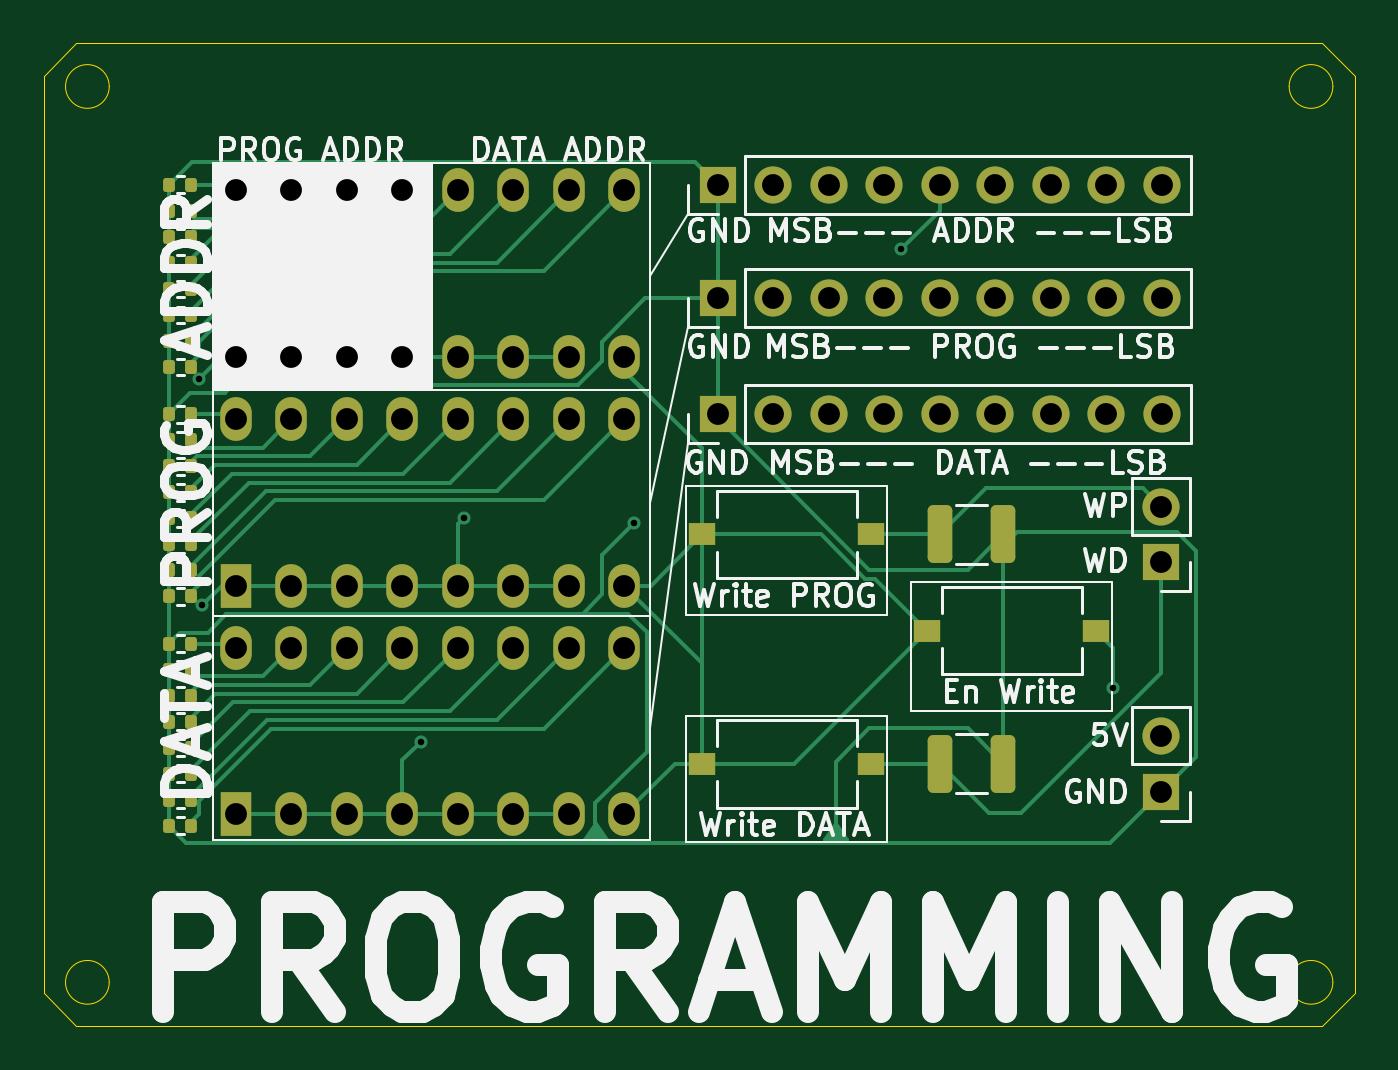
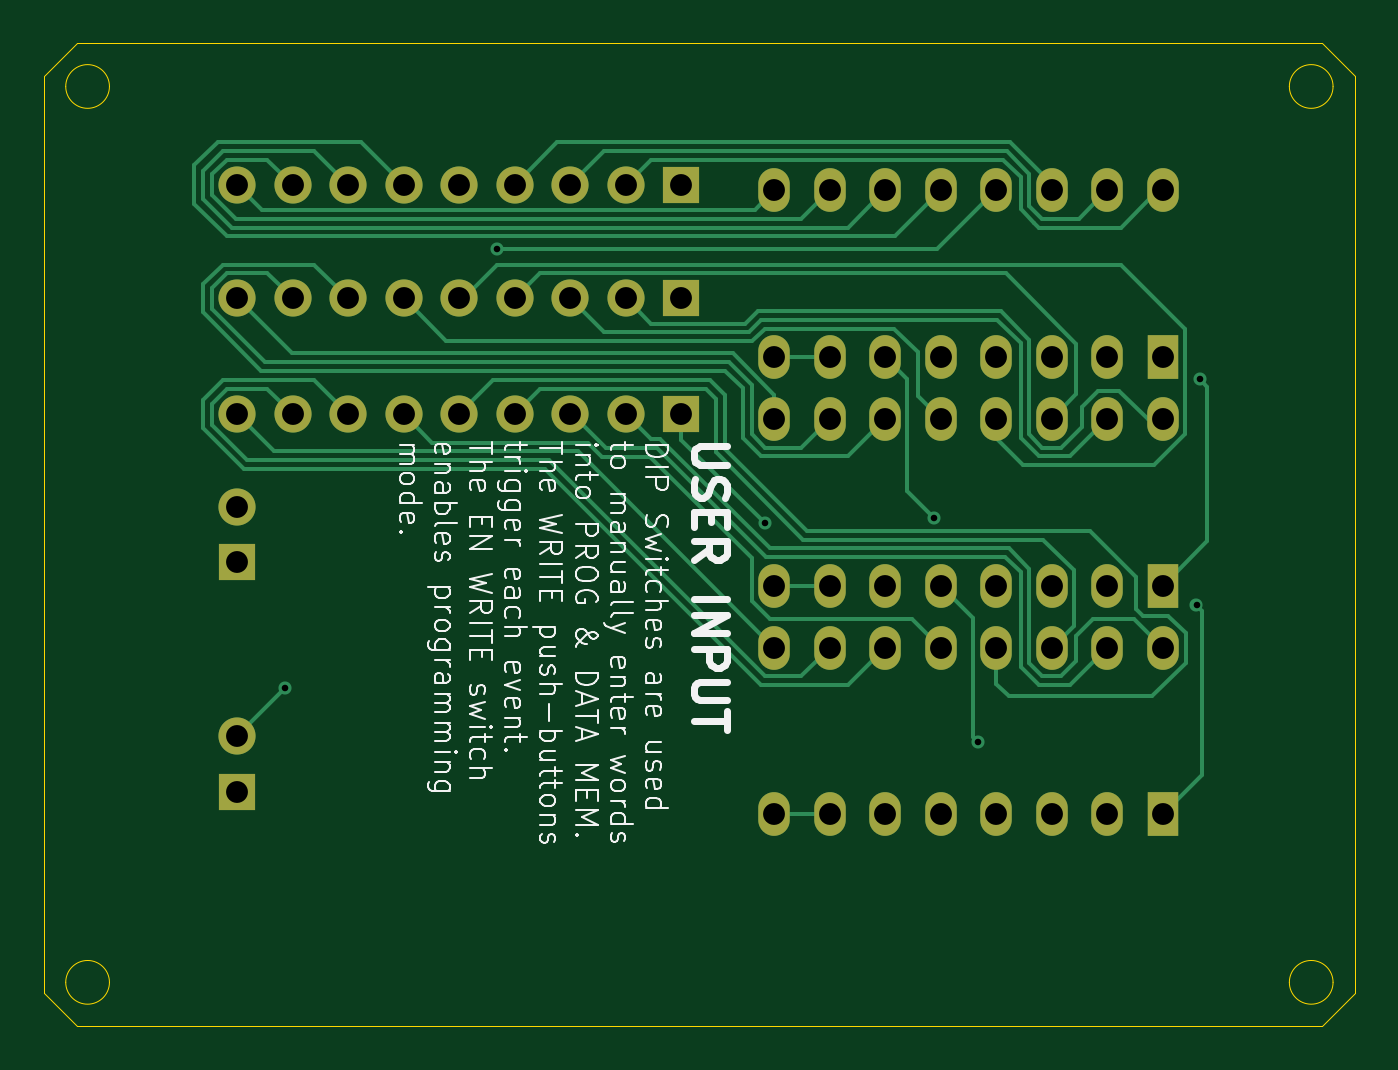
Circuit board: 11 layer files. Board 60.0 x 45.0 mm.
- bottom_copper: Programming Board-B_Cu.gbr (18005 bytes)
- bottom_mask: Programming Board-B_Mask.gbr (2891 bytes)
- paste: Programming Board-B_Paste.gbr (475 bytes)
- bottom_silk: Programming Board-B_Silkscreen.gbr (65060 bytes)
- outline: Programming Board-Edge_Cuts.gbr (1552 bytes)
- top_copper: Programming Board-F_Cu.gbr (22429 bytes)
- top_mask: Programming Board-F_Mask.gbr (6050 bytes)
- paste: Programming Board-F_Paste.gbr (3628 bytes)
- top_silk: Programming Board-F_Silkscreen.gbr (63119 bytes)
- drill: Programming Board-NPTH.drl (277 bytes)
- drill: Programming Board-PTH.drl (1845 bytes)

=== bottom_copper: Programming Board-B_Cu.gbr (18005 bytes, source omitted) ===
=== bottom_mask: Programming Board-B_Mask.gbr ===
%TF.GenerationSoftware,KiCad,Pcbnew,8.0.4*%
%TF.CreationDate,2024-11-02T20:35:01-04:00*%
%TF.ProjectId,Programming Board,50726f67-7261-46d6-9d69-6e6720426f61,rev?*%
%TF.SameCoordinates,Original*%
%TF.FileFunction,Soldermask,Bot*%
%TF.FilePolarity,Negative*%
%FSLAX46Y46*%
G04 Gerber Fmt 4.6, Leading zero omitted, Abs format (unit mm)*
G04 Created by KiCad (PCBNEW 8.0.4) date 2024-11-02 20:35:01*
%MOMM*%
%LPD*%
G01*
G04 APERTURE LIST*
%ADD10R,1.440000X2.000000*%
%ADD11O,1.440000X2.000000*%
%ADD12R,1.700000X1.700000*%
%ADD13O,1.700000X1.700000*%
G04 APERTURE END LIST*
D10*
%TO.C,8xDIP2*%
X91800000Y-73845000D03*
D11*
X94340000Y-73845000D03*
X96880000Y-73845000D03*
X99420000Y-73845000D03*
X101960000Y-73845000D03*
X104500000Y-73845000D03*
X107040000Y-73845000D03*
X109580000Y-73845000D03*
X109580000Y-66225000D03*
X107040000Y-66225000D03*
X104500000Y-66225000D03*
X101960000Y-66225000D03*
X99420000Y-66225000D03*
X96880000Y-66225000D03*
X94340000Y-66225000D03*
X91800000Y-66225000D03*
%TD*%
D12*
%TO.C,J1*%
X113840000Y-66000000D03*
D13*
X116380000Y-66000000D03*
X118920000Y-66000000D03*
X121460000Y-66000000D03*
X124000000Y-66000000D03*
X126540000Y-66000000D03*
X129080000Y-66000000D03*
X131620000Y-66000000D03*
X134160000Y-66000000D03*
%TD*%
D12*
%TO.C,MW1*%
X134140000Y-72775000D03*
D13*
X134140000Y-70235000D03*
%TD*%
D10*
%TO.C,8xDIPA1*%
X91800000Y-63380000D03*
D11*
X94340000Y-63380000D03*
X96880000Y-63380000D03*
X99420000Y-63380000D03*
X101960000Y-63380000D03*
X104500000Y-63380000D03*
X107040000Y-63380000D03*
X109580000Y-63380000D03*
X109580000Y-55760000D03*
X107040000Y-55760000D03*
X104500000Y-55760000D03*
X101960000Y-55760000D03*
X99420000Y-55760000D03*
X96880000Y-55760000D03*
X94340000Y-55760000D03*
X91800000Y-55760000D03*
%TD*%
D12*
%TO.C,PWR1*%
X134140000Y-83275000D03*
D13*
X134140000Y-80735000D03*
%TD*%
D10*
%TO.C,8xDIP1*%
X91800000Y-84310000D03*
D11*
X94340000Y-84310000D03*
X96880000Y-84310000D03*
X99420000Y-84310000D03*
X101960000Y-84310000D03*
X104500000Y-84310000D03*
X107040000Y-84310000D03*
X109580000Y-84310000D03*
X109580000Y-76690000D03*
X107040000Y-76690000D03*
X104500000Y-76690000D03*
X101960000Y-76690000D03*
X99420000Y-76690000D03*
X96880000Y-76690000D03*
X94340000Y-76690000D03*
X91800000Y-76690000D03*
%TD*%
D12*
%TO.C,J2*%
X113840000Y-60700000D03*
D13*
X116380000Y-60700000D03*
X118920000Y-60700000D03*
X121460000Y-60700000D03*
X124000000Y-60700000D03*
X126540000Y-60700000D03*
X129080000Y-60700000D03*
X131620000Y-60700000D03*
X134160000Y-60700000D03*
%TD*%
D12*
%TO.C,JA1*%
X113840000Y-55500000D03*
D13*
X116380000Y-55500000D03*
X118920000Y-55500000D03*
X121460000Y-55500000D03*
X124000000Y-55500000D03*
X126540000Y-55500000D03*
X129080000Y-55500000D03*
X131620000Y-55500000D03*
X134160000Y-55500000D03*
%TD*%
M02*

=== paste: Programming Board-B_Paste.gbr ===
%TF.GenerationSoftware,KiCad,Pcbnew,8.0.4*%
%TF.CreationDate,2024-11-02T20:35:01-04:00*%
%TF.ProjectId,Programming Board,50726f67-7261-46d6-9d69-6e6720426f61,rev?*%
%TF.SameCoordinates,Original*%
%TF.FileFunction,Paste,Bot*%
%TF.FilePolarity,Positive*%
%FSLAX46Y46*%
G04 Gerber Fmt 4.6, Leading zero omitted, Abs format (unit mm)*
G04 Created by KiCad (PCBNEW 8.0.4) date 2024-11-02 20:35:01*
%MOMM*%
%LPD*%
G01*
G04 APERTURE LIST*
G04 APERTURE END LIST*
M02*

=== bottom_silk: Programming Board-B_Silkscreen.gbr (65060 bytes, source omitted) ===
=== outline: Programming Board-Edge_Cuts.gbr ===
%TF.GenerationSoftware,KiCad,Pcbnew,8.0.4*%
%TF.CreationDate,2024-11-02T20:35:01-04:00*%
%TF.ProjectId,Programming Board,50726f67-7261-46d6-9d69-6e6720426f61,rev?*%
%TF.SameCoordinates,Original*%
%TF.FileFunction,Profile,NP*%
%FSLAX46Y46*%
G04 Gerber Fmt 4.6, Leading zero omitted, Abs format (unit mm)*
G04 Created by KiCad (PCBNEW 8.0.4) date 2024-11-02 20:35:01*
%MOMM*%
%LPD*%
G01*
G04 APERTURE LIST*
%TA.AperFunction,Profile*%
%ADD10C,0.050000*%
%TD*%
G04 APERTURE END LIST*
D10*
X141500000Y-49000000D02*
X84500000Y-49000000D01*
X141500000Y-94000000D02*
X143000000Y-92500000D01*
X143000000Y-92500000D02*
X143000000Y-50500000D01*
X83000000Y-50500000D02*
X83000000Y-92500000D01*
X83000000Y-92500000D02*
X84500000Y-94000000D01*
X86000000Y-51000000D02*
G75*
G02*
X84000000Y-51000000I-1000000J0D01*
G01*
X84000000Y-51000000D02*
G75*
G02*
X86000000Y-51000000I1000000J0D01*
G01*
X84500000Y-94000000D02*
X141500000Y-94000000D01*
X143000000Y-50500000D02*
X141500000Y-49000000D01*
X142000000Y-51000000D02*
G75*
G02*
X140000000Y-51000000I-1000000J0D01*
G01*
X140000000Y-51000000D02*
G75*
G02*
X142000000Y-51000000I1000000J0D01*
G01*
X142000000Y-92000000D02*
G75*
G02*
X140000000Y-92000000I-1000000J0D01*
G01*
X140000000Y-92000000D02*
G75*
G02*
X142000000Y-92000000I1000000J0D01*
G01*
X84500000Y-49000000D02*
X83000000Y-50500000D01*
X86000000Y-92000000D02*
G75*
G02*
X84000000Y-92000000I-1000000J0D01*
G01*
X84000000Y-92000000D02*
G75*
G02*
X86000000Y-92000000I1000000J0D01*
G01*
M02*

=== top_copper: Programming Board-F_Cu.gbr (22429 bytes, source omitted) ===
=== top_mask: Programming Board-F_Mask.gbr (6050 bytes, source omitted) ===
=== paste: Programming Board-F_Paste.gbr ===
%TF.GenerationSoftware,KiCad,Pcbnew,8.0.4*%
%TF.CreationDate,2024-11-02T20:35:01-04:00*%
%TF.ProjectId,Programming Board,50726f67-7261-46d6-9d69-6e6720426f61,rev?*%
%TF.SameCoordinates,Original*%
%TF.FileFunction,Paste,Top*%
%TF.FilePolarity,Positive*%
%FSLAX46Y46*%
G04 Gerber Fmt 4.6, Leading zero omitted, Abs format (unit mm)*
G04 Created by KiCad (PCBNEW 8.0.4) date 2024-11-02 20:35:01*
%MOMM*%
%LPD*%
G01*
G04 APERTURE LIST*
G04 Aperture macros list*
%AMRoundRect*
0 Rectangle with rounded corners*
0 $1 Rounding radius*
0 $2 $3 $4 $5 $6 $7 $8 $9 X,Y pos of 4 corners*
0 Add a 4 corners polygon primitive as box body*
4,1,4,$2,$3,$4,$5,$6,$7,$8,$9,$2,$3,0*
0 Add four circle primitives for the rounded corners*
1,1,$1+$1,$2,$3*
1,1,$1+$1,$4,$5*
1,1,$1+$1,$6,$7*
1,1,$1+$1,$8,$9*
0 Add four rect primitives between the rounded corners*
20,1,$1+$1,$2,$3,$4,$5,0*
20,1,$1+$1,$4,$5,$6,$7,0*
20,1,$1+$1,$6,$7,$8,$9,0*
20,1,$1+$1,$8,$9,$2,$3,0*%
G04 Aperture macros list end*
%ADD10RoundRect,0.135000X0.135000X0.185000X-0.135000X0.185000X-0.135000X-0.185000X0.135000X-0.185000X0*%
%ADD11RoundRect,0.250000X-0.312500X-1.075000X0.312500X-1.075000X0.312500X1.075000X-0.312500X1.075000X0*%
%ADD12R,1.250000X1.000000*%
G04 APERTURE END LIST*
D10*
%TO.C,220\u03A9B4*%
X89760000Y-63835710D03*
X88740000Y-63835710D03*
%TD*%
%TO.C,220\u03A9B3*%
X89760000Y-62644890D03*
X88740000Y-62644890D03*
%TD*%
%TO.C,220\u03A9B2*%
X89760000Y-61454075D03*
X88740000Y-61454075D03*
%TD*%
%TO.C,220\u03A9B1*%
X89760000Y-60263260D03*
X88740000Y-60263260D03*
%TD*%
%TO.C,220\u03A9A4*%
X89760000Y-59072445D03*
X88740000Y-59072445D03*
%TD*%
%TO.C,220\u03A9A3*%
X89760000Y-57881630D03*
X88740000Y-57881630D03*
%TD*%
%TO.C,220\u03A9A2*%
X89760000Y-56690815D03*
X88740000Y-56690815D03*
%TD*%
%TO.C,220\u03A9A1*%
X89760000Y-55500000D03*
X88740000Y-55500000D03*
%TD*%
%TO.C,220\u03A928111*%
X89760000Y-74335710D03*
X88740000Y-74335710D03*
%TD*%
%TO.C,220\u03A927111*%
X89760000Y-73144890D03*
X88740000Y-73144890D03*
%TD*%
%TO.C,220\u03A926111*%
X89760000Y-71954075D03*
X88740000Y-71954075D03*
%TD*%
%TO.C,220\u03A925111*%
X89760000Y-70763260D03*
X88740000Y-70763260D03*
%TD*%
%TO.C,220\u03A924111*%
X89760000Y-69572445D03*
X88740000Y-69572445D03*
%TD*%
%TO.C,220\u03A923111*%
X89760000Y-68381630D03*
X88740000Y-68381630D03*
%TD*%
%TO.C,220\u03A922111*%
X89760000Y-67190815D03*
X88740000Y-67190815D03*
%TD*%
%TO.C,220\u03A921111*%
X89760000Y-66000000D03*
X88740000Y-66000000D03*
%TD*%
%TO.C,220\u03A918111*%
X89760000Y-84835710D03*
X88740000Y-84835710D03*
%TD*%
%TO.C,220\u03A917111*%
X89760000Y-83644890D03*
X88740000Y-83644890D03*
%TD*%
%TO.C,220\u03A916111*%
X89760000Y-82454075D03*
X88740000Y-82454075D03*
%TD*%
%TO.C,220\u03A915111*%
X89760000Y-81263260D03*
X88740000Y-81263260D03*
%TD*%
%TO.C,220\u03A914111*%
X89760000Y-80072445D03*
X88740000Y-80072445D03*
%TD*%
%TO.C,220\u03A913111*%
X89760000Y-78881630D03*
X88740000Y-78881630D03*
%TD*%
%TO.C,220\u03A912111*%
X89760000Y-77690815D03*
X88740000Y-77690815D03*
%TD*%
%TO.C,220\u03A911111*%
X89760000Y-76500000D03*
X88740000Y-76500000D03*
%TD*%
D11*
%TO.C,220\u03A9P2*%
X124000000Y-71500000D03*
X126925000Y-71500000D03*
%TD*%
D12*
%TO.C,WE_Switch1*%
X131175000Y-75900000D03*
X123425000Y-75900000D03*
%TD*%
%TO.C,2xPushButtonB1*%
X113125000Y-82000000D03*
X120875000Y-82000000D03*
%TD*%
%TO.C,2xPushButtonB2*%
X113125000Y-71500000D03*
X120875000Y-71500000D03*
%TD*%
D11*
%TO.C,220\u03A9P1*%
X124000000Y-82000000D03*
X126925000Y-82000000D03*
%TD*%
M02*

=== top_silk: Programming Board-F_Silkscreen.gbr (63119 bytes, source omitted) ===
=== drill: Programming Board-NPTH.drl ===
M48
; DRILL file {KiCad 8.0.4} date 2024-11-02T20:34:58-0400
; FORMAT={-:-/ absolute / inch / decimal}
; #@! TF.CreationDate,2024-11-02T20:34:58-04:00
; #@! TF.GenerationSoftware,Kicad,Pcbnew,8.0.4
; #@! TF.FileFunction,NonPlated,1,2,NPTH
FMAT,2
INCH
%
G90
G05
M30

=== drill: Programming Board-PTH.drl ===
M48
; DRILL file {KiCad 8.0.4} date 2024-11-02T20:34:58-0400
; FORMAT={-:-/ absolute / inch / decimal}
; #@! TF.CreationDate,2024-11-02T20:34:58-04:00
; #@! TF.GenerationSoftware,Kicad,Pcbnew,8.0.4
; #@! TF.FileFunction,Plated,1,2,PTH
FMAT,2
INCH
; #@! TA.AperFunction,Plated,PTH,ViaDrill
T1C0.0118
; #@! TA.AperFunction,Plated,PTH,ComponentDrill
T2C0.0394
%
G90
G05
T1
X3.5473Y-2.5348
X3.5531Y-2.9429
X3.9469Y-3.189
X4.0256Y-2.7852
X4.3307Y-2.7953
X4.813Y-2.3016
X5.195Y-3.0924
T2
X3.6142Y-2.1953
X3.6142Y-2.4953
X3.6142Y-2.6073
X3.6142Y-2.9073
X3.6142Y-3.0193
X3.6142Y-3.3193
X3.7142Y-2.1953
X3.7142Y-2.4953
X3.7142Y-2.6073
X3.7142Y-2.9073
X3.7142Y-3.0193
X3.7142Y-3.3193
X3.8142Y-2.1953
X3.8142Y-2.4953
X3.8142Y-2.6073
X3.8142Y-2.9073
X3.8142Y-3.0193
X3.8142Y-3.3193
X3.9142Y-2.1953
X3.9142Y-2.4953
X3.9142Y-2.6073
X3.9142Y-2.9073
X3.9142Y-3.0193
X3.9142Y-3.3193
X4.0142Y-2.1953
X4.0142Y-2.4953
X4.0142Y-2.6073
X4.0142Y-2.9073
X4.0142Y-3.0193
X4.0142Y-3.3193
X4.1142Y-2.1953
X4.1142Y-2.4953
X4.1142Y-2.6073
X4.1142Y-2.9073
X4.1142Y-3.0193
X4.1142Y-3.3193
X4.2142Y-2.1953
X4.2142Y-2.4953
X4.2142Y-2.6073
X4.2142Y-2.9073
X4.2142Y-3.0193
X4.2142Y-3.3193
X4.3142Y-2.1953
X4.3142Y-2.4953
X4.3142Y-2.6073
X4.3142Y-2.9073
X4.3142Y-3.0193
X4.3142Y-3.3193
X4.4819Y-2.185
X4.4819Y-2.3898
X4.4819Y-2.5984
X4.5819Y-2.185
X4.5819Y-2.3898
X4.5819Y-2.5984
X4.6819Y-2.185
X4.6819Y-2.3898
X4.6819Y-2.5984
X4.7819Y-2.185
X4.7819Y-2.3898
X4.7819Y-2.5984
X4.8819Y-2.185
X4.8819Y-2.3898
X4.8819Y-2.5984
X4.9819Y-2.185
X4.9819Y-2.3898
X4.9819Y-2.5984
X5.0819Y-2.185
X5.0819Y-2.3898
X5.0819Y-2.5984
X5.1819Y-2.185
X5.1819Y-2.3898
X5.1819Y-2.5984
X5.2811Y-2.7652
X5.2811Y-2.8652
X5.2811Y-3.1785
X5.2811Y-3.2785
X5.2819Y-2.185
X5.2819Y-2.3898
X5.2819Y-2.5984
M30
